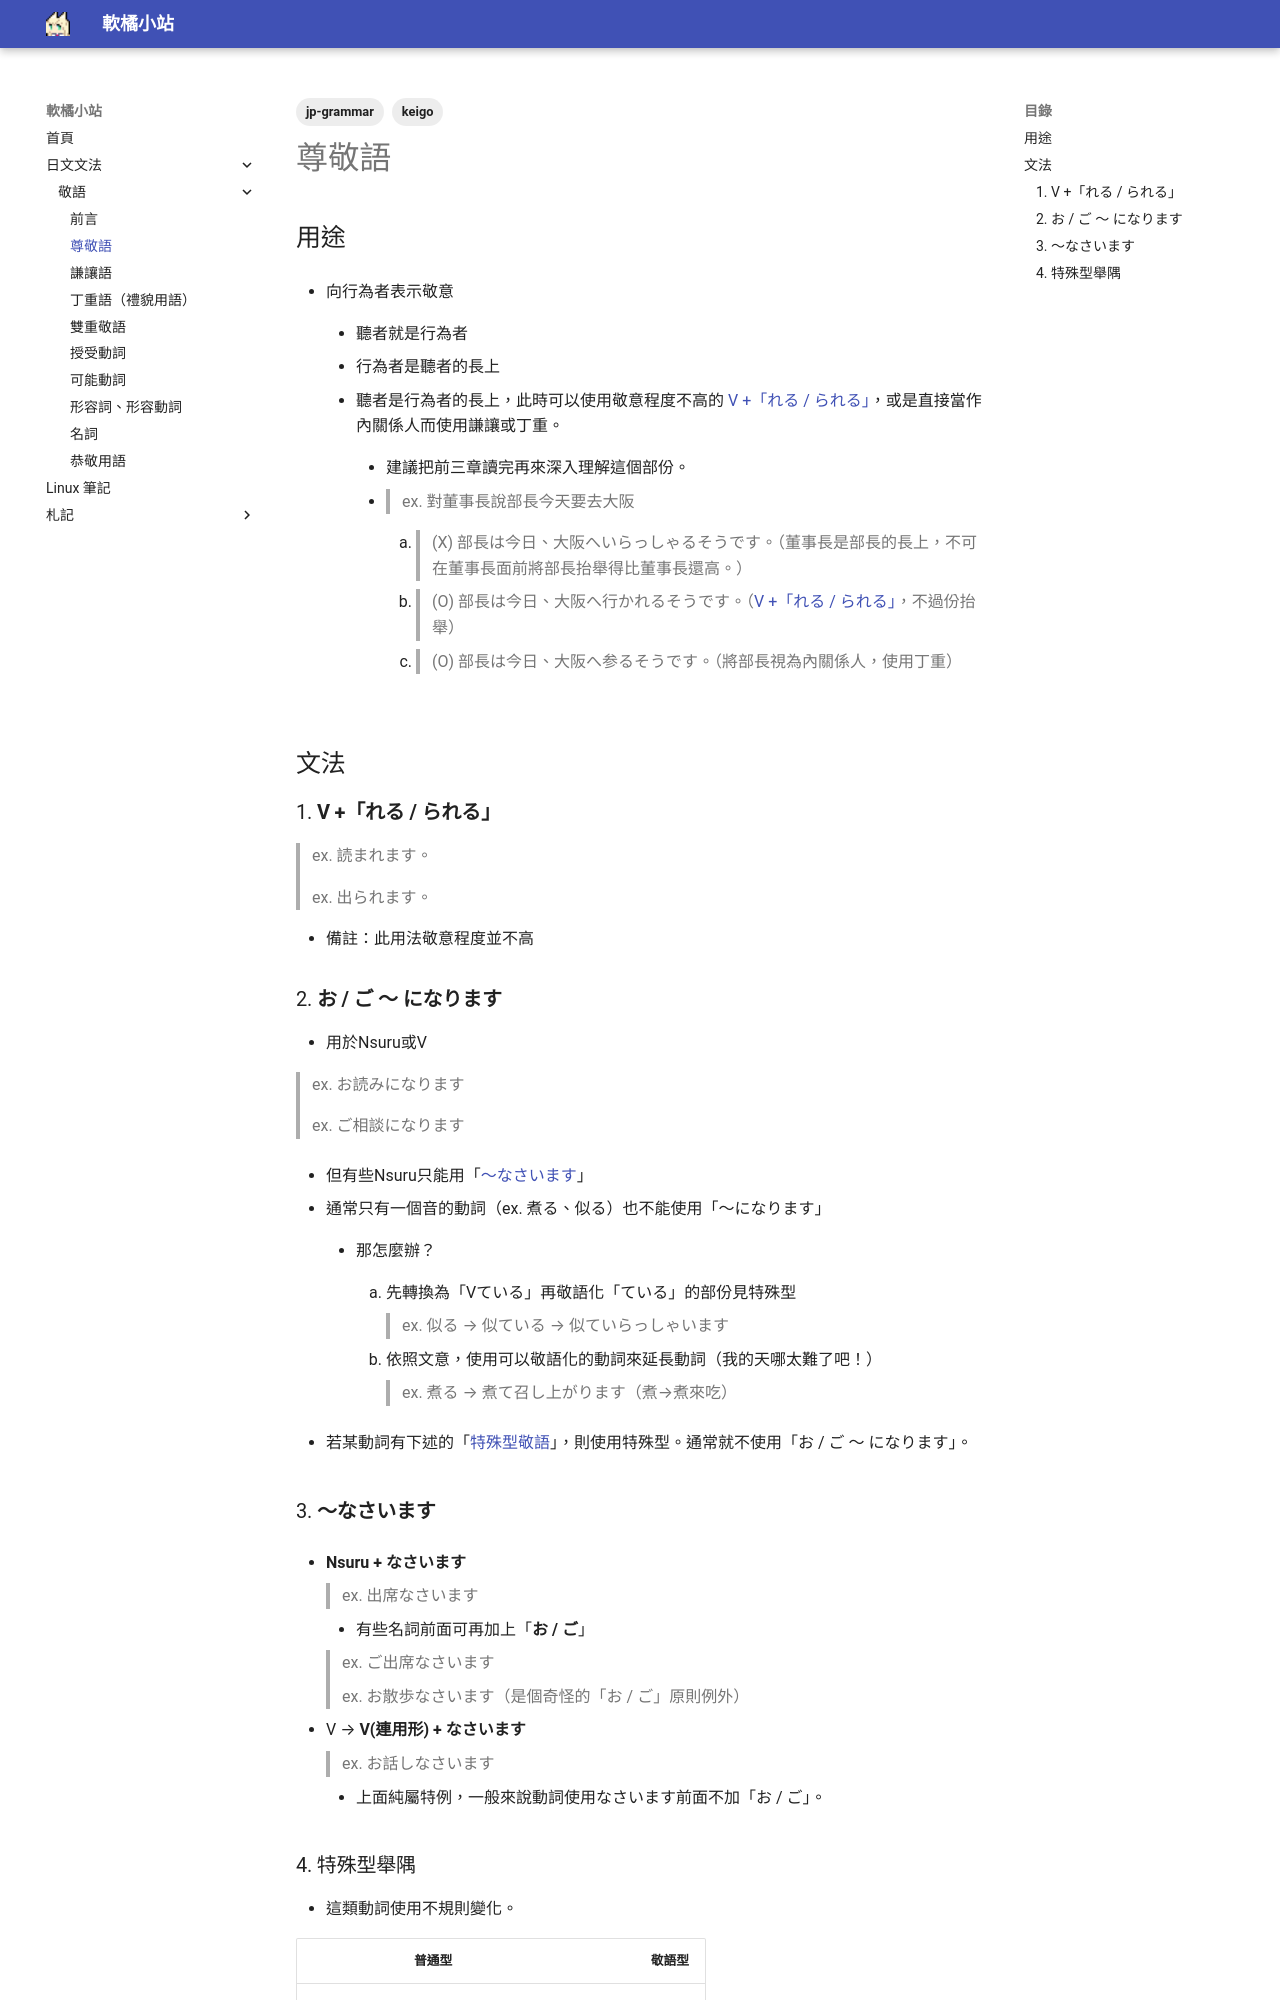

repository: lazygabrielKSL/lazygabrielKSL.github.io · page: jp-grammar/keigo/sonkeigo/index.html · generator: mkdocs

---
title: "日文基礎敬語 其之一 - 尊敬語"
description: "日文基礎敬語 尊敬語 向行為者表示敬意"
pubDate: 2024-10-07
tags:
  - jp-grammar
  - keigo
heroImage: "/assets/banners/blog-placeholder-4.jpg"
---

## 用途

- 向行為者表示敬意

    - 聽者就是行為者

    - 行為者是聽者的長上

    - 聽者是行為者的長上，此時可以使用敬意程度不高的 [V +「れる / られる」](#v-reru-rareru)，或是直接當作內關係人而使用謙讓或丁重。

        - 建議把前三章讀完再來深入理解這個部份。
        
        - > ex. 對董事長說部長今天要去大阪

            1. > (X) 部長は今日、大阪へいらっしゃるそうです。（董事長是部長的長上，不可在董事長面前將部長抬舉得比董事長還高。）

            2. > (O) 部長は今日、大阪へ行かれるそうです。（[V +「れる / られる」](#v-reru-rareru)，不過份抬舉）

            3. > (O) 部長は今日、大阪へ参るそうです。（將部長視為內關係人，使用丁重）

## 文法

### 1. **V +「れる / られる」** { #v-reru-rareru }
    
> ex. 読まれます。

> ex. 出られます。

- 備註：此用法敬意程度並不高

### 2. **お / ご ～ になります**

- 用於Nsuru或V

> ex. お読みになります

> ex. ご相談になります

- 但有些Nsuru只能用「[〜なさいます](#nasai-masu)」

- 通常只有一個音的動詞（ex. 煮る、似る）也不能使用「～になります」

    - 那怎麼辦？

        1. 先轉換為「Vている」再敬語化「ている」的部份見特殊型
            
            > ex. 似る → 似ている → 似ていらっしゃいます
            
        2. 依照文意，使用可以敬語化的動詞來延長動詞（我的天哪太難了吧！）
            
            > ex. 煮る → 煮て召し上がります（煮→煮來吃）
            
- 若某動詞有下述的「[特殊型敬語](#4-特殊型舉隅)」，則使用特殊型。通常就不使用「お / ご ～ になります」。
